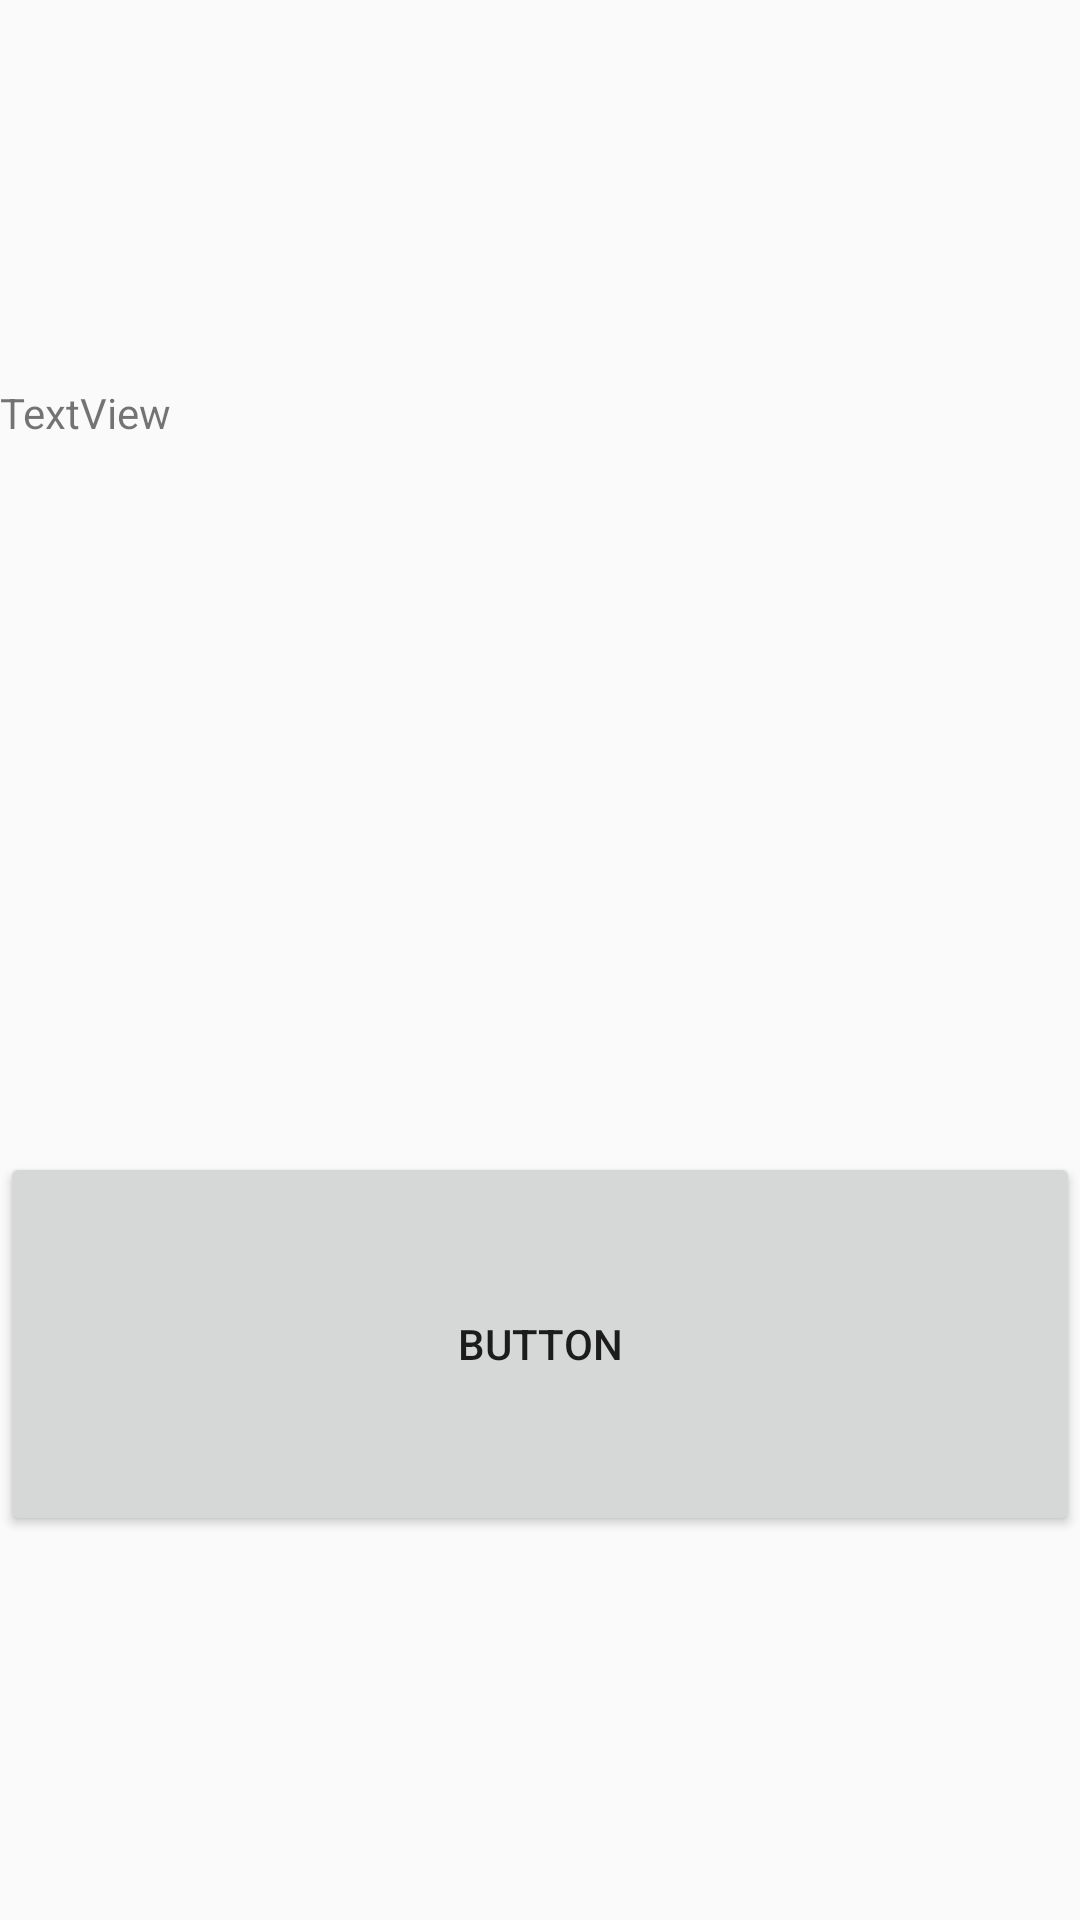

Reconstruct the res/layout file that produces this screen, plus the resources it refers to.
<!-- AndroidManifest.xml: application theme Theme.AppCompat.DayNight.DarkActionBar -->
<!-- res/layout/activity_nfc_reading.xml -->
<?xml version="1.0" encoding="utf-8"?>
<LinearLayout xmlns:android="http://schemas.android.com/apk/res/android"
    xmlns:app="http://schemas.android.com/apk/res-auto"
    xmlns:tools="http://schemas.android.com/tools"
    android:id="@+id/main"
    android:layout_width="match_parent"
    android:layout_height="match_parent"
    android:orientation="vertical"
    tools:context=".NFC_Reading">

    <Space
        android:layout_width="match_parent"
        android:layout_height="0dp"
        android:layout_weight="1" />

    <TextView
        android:id="@+id/albert"
        android:layout_width="match_parent"
        android:layout_height="0dp"
        android:layout_weight="1"
        android:text="TextView" />

    <Space
        android:layout_width="match_parent"
        android:layout_height="0dp"
        android:layout_weight="1" />

    <Button
        android:id="@+id/button"
        android:layout_width="match_parent"
        android:layout_height="0dp"
        android:layout_weight="1"
        android:onClick="readnfc"
        android:text="Button" />

    <Space
        android:layout_width="match_parent"
        android:layout_height="0dp"
        android:layout_weight="1" />
</LinearLayout>
<!-- resources referenced by this layout -->
<resources>

</resources>
